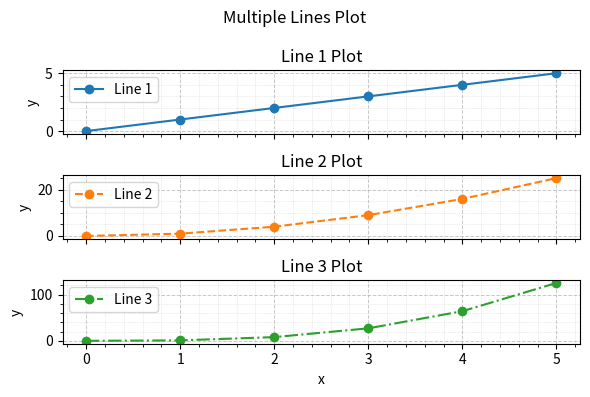

This chart was generated by the following Python code:
###
#  Matplotlib is a powerful plotting library in Python that allows you to create a wide variety of static, animated, and interactive visualizations. The basic structure of a Matplotlib plot consists of three main components:
# figure -> axes -> plot elements
# 
# Figure
#  └── Axes
#        ├── XAxis
#        ├── YAxis
#        ├── Lines
#        ├── Text
#        ├── Patches
# 
# EXP: If truly understand matplotlib, every other visuallization library in python will be easy to learn.
#
# In this example below, we will create a simple line plot of speed vs time using matplotlib. We will generate a time array and a corresponding speed array, then plot them using the plot() function. We will also customize the plot by adding titles, labels, legends, and a grid for better visualization.
#
# Relationship between figure, axes, and plot elements:
# - Figure: The overall container for the plot. It can contain multiple axes.
# - Axes: The area where the data is plotted. It can contain multiple plot elements such as lines, markers, etc.
# - Plot elements: The actual data representations (e.g., lines, points) that are drawn on the axes.
#
# It is recommend to always use fig, axes = plt.subplots() to create a figure and axes, as it provides more control and flexibility over the plotting area.
# Never rely on plt.plot(...) alone, as it can lead to confusion and less control over the plot, especially when dealing with multiple plots or subplots.
# Also recommend to label every plot elements: title, x-axis, y-axis, legend, grid, units... for precise reading value in analysis.
#
#
# matplotlib has two APIs:
# 1. Object-oriented API: This is the recommended way to create plots, because that's how serious analysis is done.
# 2. Pyplot API: This is a simpler interface that is often used for quick plotting, but it can lead to less control and confusion when creating complex plots.
###

import matplotlib.pyplot as plt

# Generate data
x = [0, 1, 2, 3, 4, 5]
y1 = x[:]
y2 = [0, 1, 4, 9, 16, 25]
y3 = [0, 1, 8, 27, 64, 125]
datas = [y1, y2, y3]
# Create a figure and axes
fig, axs = plt.subplots(nrows=3, ncols=1, figsize=(6, 4), sharex=True)  # Create 3 subplots in a single column, sharing the x-axis

# Plot the data on the axes
for i, ax in enumerate(axs):
    ax.plot(x, datas[i], label=f'Line {i+1}', linestyle=['-', '--', '-.'][i], marker='o', color=f'C{i}')  # Plot each line with markers
    ax.set_title(f'Line {i+1} Plot')
    ax.set_ylabel('y')
    ax.legend()
    ax.grid(True, which='major', linestyle='--', alpha=0.7, linewidth=0.7)  # Add grid to each subplot
    ax.grid(True, which='minor', linestyle=':', alpha=0.5, linewidth=0.5)  # Add minor grid for better visibility
    ax.minorticks_on()  # Enable minor ticks for better grid visibility

axs[-1].set_xlabel('x')  # Set x-axis label for the last subplot

plt.suptitle('Multiple Lines Plot')  # Set a suptitle for the entire figure
plt.tight_layout()  # Adjust layout to prevent overlap
plt.show()
